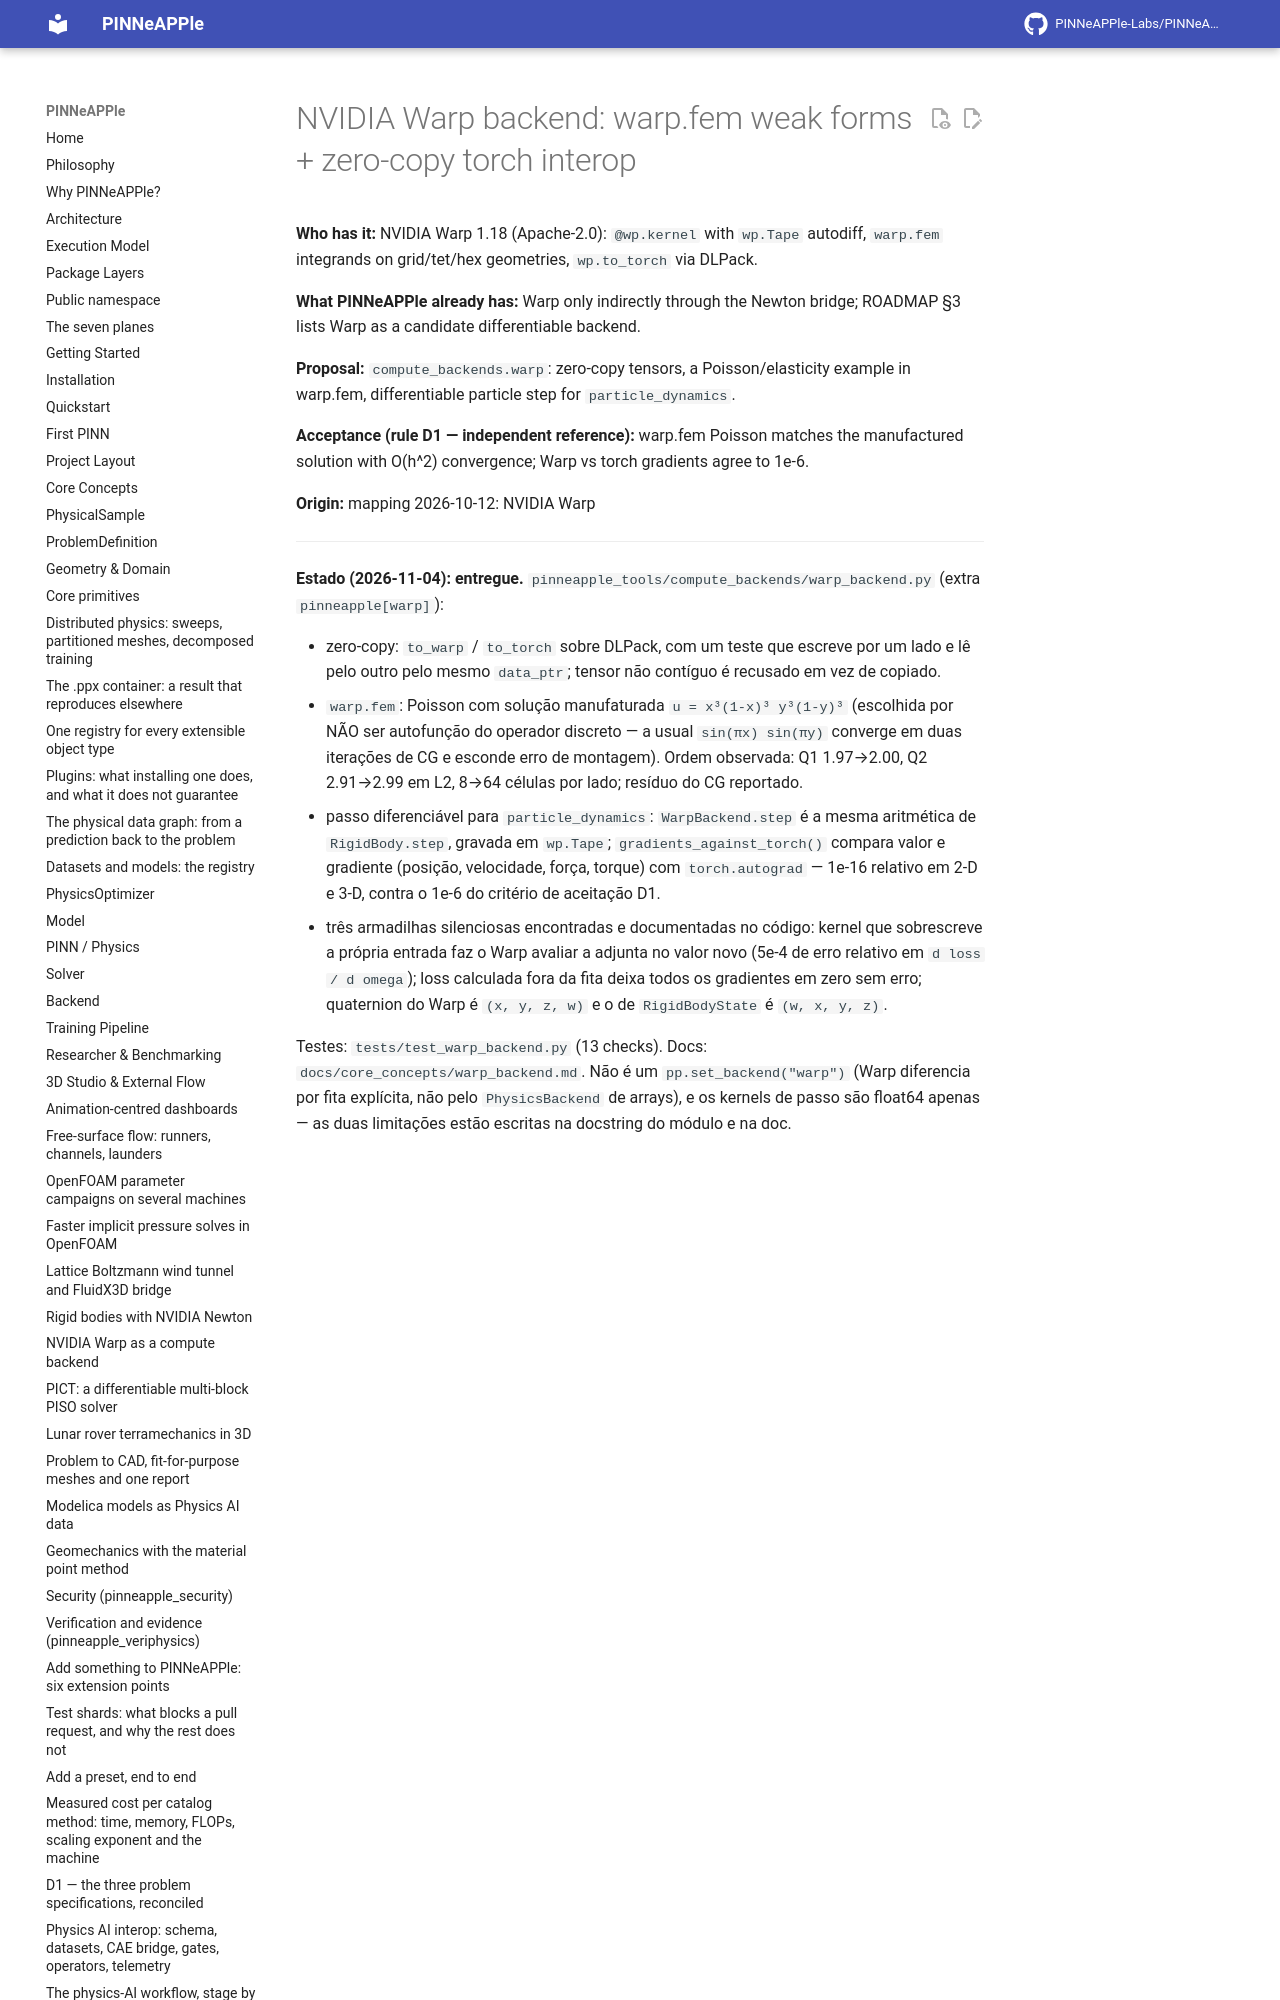

repository: PINNeAPPle-Labs/PINNeAPPle · page: dev/issues/031-warp-backend/index.html · generator: mkdocs

---
title: "NVIDIA Warp backend: warp.fem weak forms + zero-copy torch interop"
labels: [enhancement, gpu, solvers]
---

**Who has it:** NVIDIA Warp 1.18 (Apache-2.0): `@wp.kernel` with `wp.Tape` autodiff, `warp.fem` integrands on grid/tet/hex geometries, `wp.to_torch` via DLPack.

**What PINNeAPPle already has:** Warp only indirectly through the Newton bridge; ROADMAP §3 lists Warp as a candidate differentiable backend.
